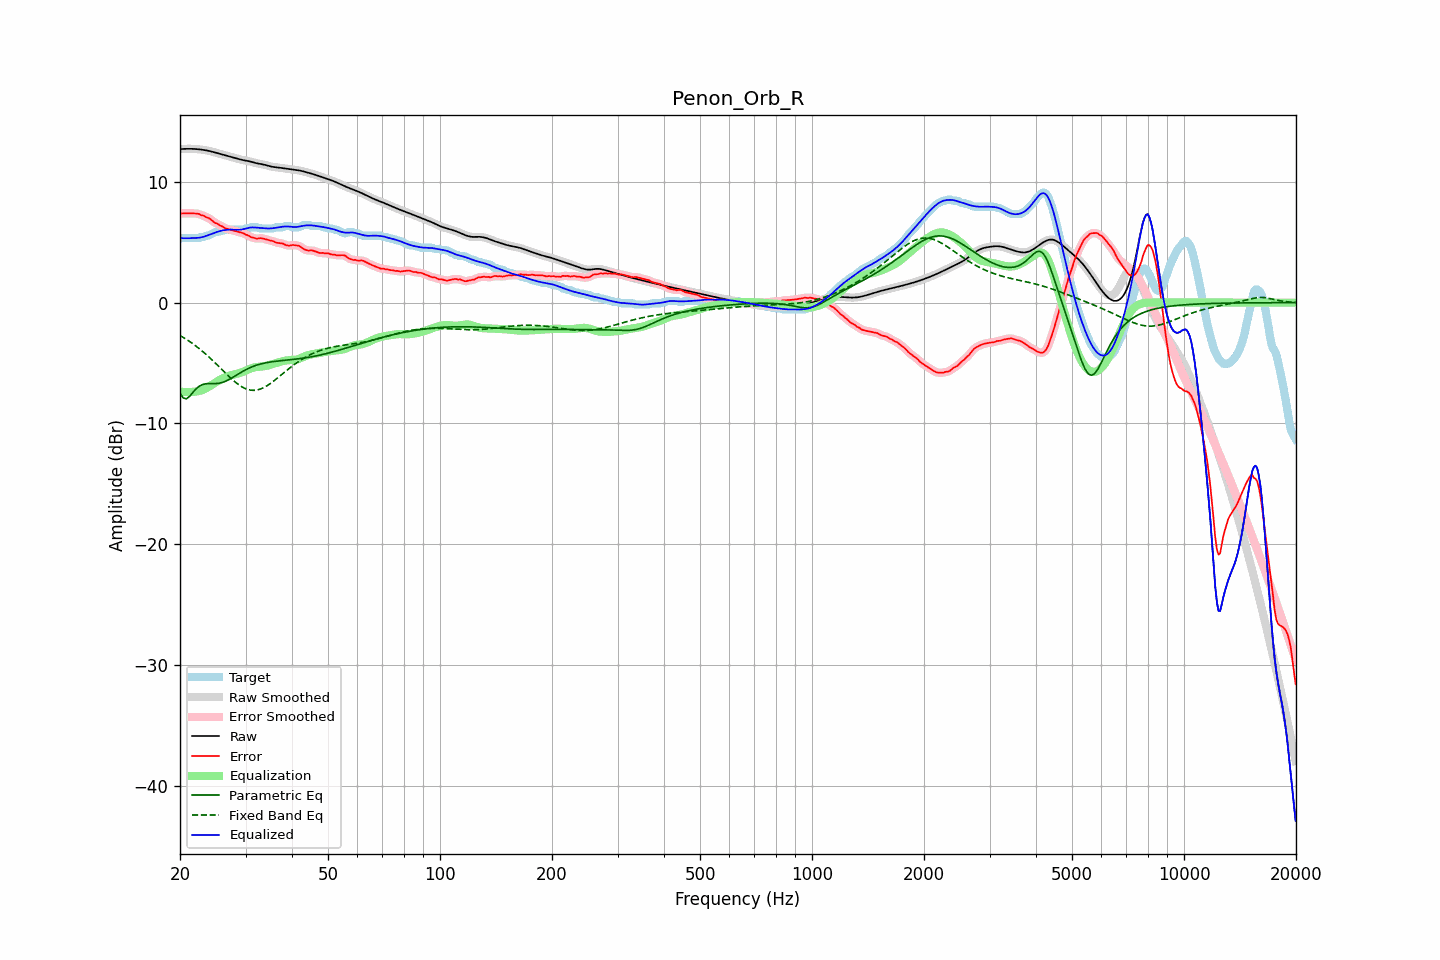

Data behind this chart, as committed beside it:
frequency, raw, error, smoothed, error_smoothed, equalization, parametric_eq, fixed_band_eq, equalized_raw, equalized_smoothed, target
20.00, 12.71, 7.40, 12.71, 7.40, -7.37, -7.48, -2.72, 5.34, 5.34, 5.31
20.20, 12.72, 7.38, 12.72, 7.39, -7.39, -7.69, -2.80, 5.33, 5.34, 5.34
20.40, 12.73, 7.38, 12.73, 7.39, -7.40, -7.89, -2.88, 5.33, 5.33, 5.34
20.61, 12.73, 7.39, 12.73, 7.39, -7.40, -7.93, -2.96, 5.33, 5.33, 5.34
20.81, 12.73, 7.39, 12.73, 7.39, -7.41, -7.96, -3.04, 5.33, 5.33, 5.34
21.02, 12.74, 7.39, 12.74, 7.39, -7.41, -7.86, -3.13, 5.33, 5.33, 5.34
21.23, 12.74, 7.39, 12.74, 7.39, -7.40, -7.76, -3.22, 5.33, 5.33, 5.34
21.44, 12.73, 7.39, 12.73, 7.39, -7.40, -7.60, -3.31, 5.34, 5.34, 5.34
21.66, 12.73, 7.39, 12.73, 7.39, -7.39, -7.44, -3.41, 5.34, 5.34, 5.34
21.87, 12.73, 7.38, 12.72, 7.38, -7.38, -7.29, -3.51, 5.34, 5.34, 5.34
22.09, 12.72, 7.37, 12.72, 7.38, -7.37, -7.14, -3.60, 5.35, 5.35, 5.34
22.31, 12.71, 7.36, 12.71, 7.36, -7.34, -7.03, -3.71, 5.36, 5.36, 5.34
22.54, 12.69, 7.34, 12.69, 7.32, -7.31, -6.92, -3.81, 5.38, 5.38, 5.35
22.76, 12.68, 7.25, 12.68, 7.28, -7.28, -6.85, -3.92, 5.40, 5.40, 5.43
22.99, 12.66, 7.22, 12.66, 7.22, -7.23, -6.78, -4.03, 5.43, 5.43, 5.44
23.22, 12.64, 7.19, 12.64, 7.16, -7.17, -6.75, -4.15, 5.46, 5.46, 5.45
23.45, 12.61, 7.09, 12.61, 7.11, -7.11, -6.72, -4.26, 5.51, 5.51, 5.53
23.69, 12.59, 7.05, 12.59, 7.05, -7.04, -6.71, -4.38, 5.55, 5.55, 5.54
23.92, 12.56, 6.99, 12.56, 6.98, -6.96, -6.70, -4.50, 5.60, 5.60, 5.57
24.16, 12.53, 6.90, 12.53, 6.90, -6.88, -6.71, -4.62, 5.65, 5.65, 5.63
24.40, 12.50, 6.79, 12.50, 6.79, -6.79, -6.71, -4.75, 5.70, 5.70, 5.71
24.65, 12.46, 6.68, 12.46, 6.69, -6.71, -6.71, -4.88, 5.75, 5.75, 5.78
24.89, 12.42, 6.58, 12.42, 6.61, -6.62, -6.71, -5.00, 5.80, 5.80, 5.84
25.14, 12.39, 6.54, 12.39, 6.53, -6.54, -6.69, -5.14, 5.85, 5.85, 5.84
25.39, 12.35, 6.48, 12.35, 6.46, -6.45, -6.68, -5.27, 5.89, 5.89, 5.87
25.65, 12.31, 6.37, 12.31, 6.40, -6.38, -6.65, -5.40, 5.93, 5.93, 5.94
25.91, 12.27, 6.33, 12.27, 6.31, -6.31, -6.62, -5.53, 5.96, 5.96, 5.94
26.16, 12.24, 6.25, 12.24, 6.24, -6.25, -6.58, -5.66, 5.99, 5.99, 5.98
26.43, 12.20, 6.16, 12.20, 6.18, -6.19, -6.53, -5.79, 6.01, 6.01, 6.04
26.69, 12.16, 6.12, 12.16, 6.12, -6.14, -6.47, -5.92, 6.03, 6.03, 6.04
26.96, 12.13, 6.09, 12.13, 6.08, -6.09, -6.41, -6.05, 6.04, 6.04, 6.04
27.23, 12.09, 6.05, 12.09, 6.05, -6.05, -6.33, -6.18, 6.05, 6.05, 6.04
27.50, 12.06, 6.02, 12.06, 6.02, -6.01, -6.26, -6.30, 6.05, 6.05, 6.04
27.77, 12.02, 5.98, 12.02, 5.98, -5.97, -6.18, -6.42, 6.05, 6.05, 6.04
28.05, 11.98, 5.94, 11.98, 5.94, -5.94, -6.10, -6.54, 6.04, 6.04, 6.04
28.33, 11.94, 5.90, 11.94, 5.90, -5.91, -6.01, -6.65, 6.04, 6.04, 6.04
28.62, 11.91, 5.87, 11.91, 5.87, -5.87, -5.93, -6.75, 6.03, 6.03, 6.04
28.90, 11.87, 5.83, 11.87, 5.83, -5.83, -5.85, -6.84, 6.04, 6.04, 6.04
29.19, 11.84, 5.80, 11.84, 5.80, -5.79, -5.77, -6.93, 6.05, 6.05, 6.04
29.48, 11.81, 5.76, 11.81, 5.75, -5.74, -5.69, -7.01, 6.07, 6.07, 6.04
29.78, 11.78, 5.70, 11.78, 5.70, -5.69, -5.62, -7.08, 6.10, 6.10, 6.09
30.08, 11.76, 5.62, 11.76, 5.64, -5.63, -5.55, -7.14, 6.13, 6.13, 6.14
30.38, 11.73, 5.59, 11.73, 5.57, -5.57, -5.48, -7.19, 6.17, 6.17, 6.14
30.68, 11.71, 5.52, 11.70, 5.51, -5.51, -5.42, -7.22, 6.20, 6.20, 6.19
30.99, 11.67, 5.43, 11.67, 5.45, -5.45, -5.36, -7.25, 6.22, 6.22, 6.24
31.30, 11.64, 5.39, 11.64, 5.39, -5.41, -5.31, -7.26, 6.23, 6.23, 6.24
31.61, 11.60, 5.36, 11.60, 5.35, -5.37, -5.26, -7.26, 6.23, 6.23, 6.24
31.93, 11.56, 5.32, 11.56, 5.32, -5.35, -5.21, -7.25, 6.21, 6.22, 6.24
32.24, 11.53, 5.29, 11.53, 5.31, -5.33, -5.16, -7.23, 6.20, 6.20, 6.24
32.57, 11.50, 5.32, 11.51, 5.31, -5.31, -5.12, -7.20, 6.19, 6.19, 6.19
32.89, 11.48, 5.34, 11.48, 5.32, -5.30, -5.09, -7.16, 6.18, 6.18, 6.14
33.22, 11.46, 5.32, 11.46, 5.32, -5.29, -5.05, -7.10, 6.17, 6.17, 6.14
33.55, 11.43, 5.29, 11.43, 5.30, -5.28, -5.02, -7.04, 6.16, 6.16, 6.14
33.89, 11.40, 5.26, 11.40, 5.26, -5.26, -4.99, -6.97, 6.15, 6.14, 6.14
34.23, 11.36, 5.22, 11.36, 5.22, -5.23, -4.97, -6.89, 6.14, 6.13, 6.14
34.57, 11.32, 5.18, 11.32, 5.18, -5.19, -4.94, -6.81, 6.13, 6.13, 6.14
34.92, 11.29, 5.15, 11.29, 5.15, -5.15, -4.92, -6.72, 6.14, 6.14, 6.14
35.27, 11.26, 5.12, 11.26, 5.12, -5.11, -4.90, -6.62, 6.15, 6.15, 6.14
35.62, 11.23, 5.09, 11.24, 5.07, -5.07, -4.88, -6.52, 6.17, 6.17, 6.14
35.97, 11.22, 5.02, 11.22, 5.02, -5.03, -4.87, -6.42, 6.18, 6.18, 6.20
... 635 more rows
